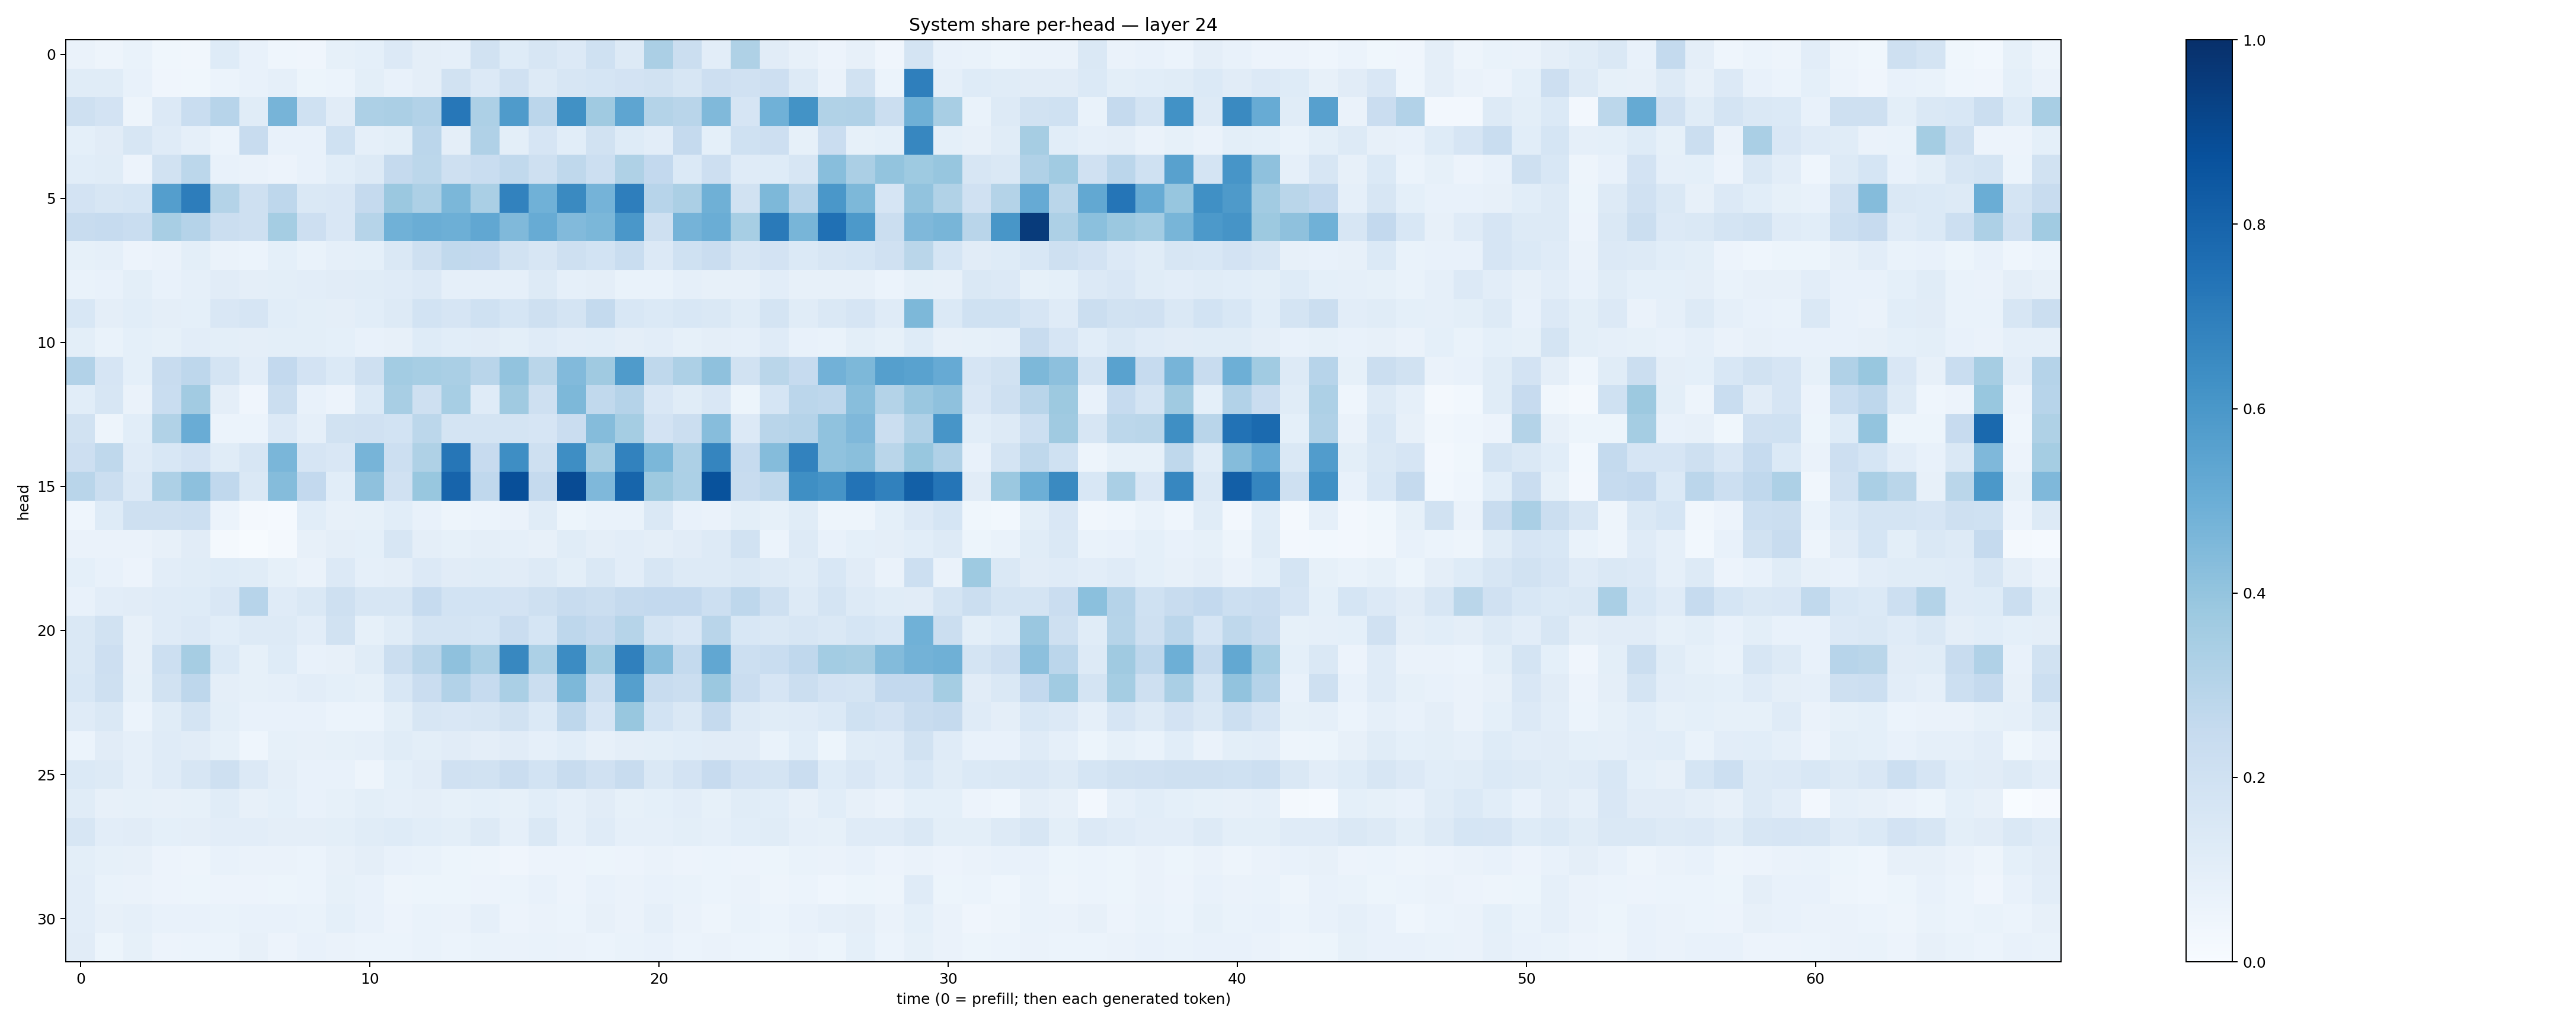

The data file committed next to this chart (first rows):
0.06276504, 0.04947192, 0.06940411, 0.038144615, 0.032896712, 0.123694226, 0.07078257, 0.04391769, 0.039995052, 0.08499375, 0.091358095, 0.13464756, 0.09643866, 0.08870805, 0.19336706, 0.12339964, 0.15977968, 0.1329224, 0.2025128, 0.13215588, 0.3346825, 0.22577737, 0.10380339, 0.32375833
0.1135, 0.117, 0.07348, 0.04269, 0.03897, 0.06012, 0.07159, 0.08611, 0.05447, 0.05988, 0.0981, 0.07032, 0.0956, 0.1932, 0.134, 0.1958, 0.1318, 0.1604, 0.1691, 0.1801, 0.1916, 0.1582, 0.2124, 0.1981
0.2091, 0.1836, 0.04862, 0.1365, 0.2321, 0.2938, 0.1166, 0.4697, 0.2028, 0.1102, 0.3245, 0.3345, 0.309, 0.7246, 0.3269, 0.5824, 0.2815, 0.6276, 0.3705, 0.5369, 0.3059, 0.2904, 0.4486, 0.1672
0.09256, 0.112, 0.157, 0.1181, 0.08613, 0.05986, 0.2408, 0.07803, 0.07217, 0.2014, 0.08615, 0.09941, 0.2819, 0.09449, 0.3189, 0.09774, 0.1666, 0.106, 0.1953, 0.1232, 0.1028, 0.2512, 0.09283, 0.2014
0.1083, 0.1168, 0.05647, 0.1909, 0.2788, 0.07327, 0.06471, 0.05631, 0.07065, 0.1082, 0.1315, 0.2538, 0.2786, 0.2092, 0.2329, 0.2622, 0.2032, 0.2723, 0.2162, 0.3217, 0.2609, 0.1391, 0.2143, 0.1191
0.182, 0.1626, 0.1714, 0.5665, 0.6997, 0.3054, 0.2063, 0.2745, 0.1469, 0.1507, 0.2504, 0.3804, 0.3244, 0.4597, 0.3395, 0.6813, 0.4878, 0.6554, 0.4751, 0.699, 0.2968, 0.3323, 0.492, 0.1879
0.2367, 0.2477, 0.2322, 0.3421, 0.3009, 0.2223, 0.2101, 0.3543, 0.2128, 0.1487, 0.2979, 0.4882, 0.5009, 0.495, 0.5293, 0.4482, 0.511, 0.4453, 0.459, 0.5997, 0.2051, 0.4738, 0.5034, 0.3462
0.08342, 0.08857, 0.05847, 0.06554, 0.09856, 0.06277, 0.06157, 0.08986, 0.06947, 0.08984, 0.09296, 0.1476, 0.2082, 0.2649, 0.2589, 0.1928, 0.1609, 0.2103, 0.1855, 0.2328, 0.1356, 0.2006, 0.229, 0.1565
0.06987, 0.07631, 0.1012, 0.07368, 0.08865, 0.1124, 0.09572, 0.1014, 0.1051, 0.113, 0.1164, 0.121, 0.1332, 0.08926, 0.08838, 0.0892, 0.1279, 0.08735, 0.09443, 0.06886, 0.06875, 0.08653, 0.08158, 0.07884
0.153, 0.09647, 0.1087, 0.09521, 0.09032, 0.1521, 0.1645, 0.1067, 0.09839, 0.09439, 0.108, 0.1263, 0.1872, 0.1668, 0.2016, 0.1707, 0.2038, 0.1765, 0.2556, 0.1551, 0.1401, 0.1535, 0.142, 0.1137
0.1007, 0.0672, 0.09308, 0.08461, 0.1035, 0.09919, 0.09514, 0.09995, 0.101, 0.09166, 0.0747, 0.08144, 0.1238, 0.1077, 0.1096, 0.09828, 0.1209, 0.1026, 0.1057, 0.09508, 0.1023, 0.08579, 0.09681, 0.0877
0.3124, 0.1655, 0.09281, 0.2386, 0.2747, 0.1772, 0.1036, 0.2595, 0.1802, 0.138, 0.2067, 0.358, 0.3449, 0.3369, 0.2914, 0.4057, 0.2888, 0.4425, 0.368, 0.5858, 0.2729, 0.3272, 0.4132, 0.1915
0.1085, 0.1575, 0.06384, 0.2336, 0.3594, 0.09386, 0.0407, 0.2246, 0.07457, 0.05543, 0.1404, 0.3424, 0.2086, 0.3471, 0.1192, 0.3708, 0.2093, 0.4549, 0.263, 0.3011, 0.149, 0.1155, 0.1519, 0.05369
0.1893, 0.04983, 0.1068, 0.3152, 0.5052, 0.05959, 0.05895, 0.1364, 0.08841, 0.1882, 0.1955, 0.1874, 0.2808, 0.1738, 0.1796, 0.1724, 0.1661, 0.2296, 0.4357, 0.3547, 0.1814, 0.2264, 0.4304, 0.1367
0.2145, 0.2716, 0.1173, 0.1562, 0.1825, 0.1134, 0.157, 0.464, 0.1659, 0.1509, 0.4714, 0.2153, 0.3231, 0.7296, 0.2435, 0.6374, 0.2086, 0.6401, 0.3503, 0.6836, 0.4585, 0.3253, 0.6687, 0.2461
0.2891, 0.2245, 0.1354, 0.3279, 0.4175, 0.2689, 0.1417, 0.4371, 0.2613, 0.1067, 0.4111, 0.1977, 0.3898, 0.7992, 0.2691, 0.8818, 0.2503, 0.8928, 0.4499, 0.7952, 0.3782, 0.329, 0.8705, 0.2378
0.0461, 0.1235, 0.209, 0.2038, 0.2158, 0.06018, 0.01892, 0.01541, 0.1065, 0.08087, 0.08259, 0.1069, 0.07595, 0.04892, 0.0609, 0.06325, 0.1166, 0.05464, 0.06961, 0.06718, 0.1435, 0.07419, 0.06597, 0.0977
0.06547, 0.06422, 0.06278, 0.08091, 0.1112, 0.0206, 0.006879, 0.01829, 0.07841, 0.09615, 0.09103, 0.1563, 0.09517, 0.08438, 0.09556, 0.08882, 0.08034, 0.1157, 0.09434, 0.1053, 0.09412, 0.1119, 0.1255, 0.1919
0.09143, 0.07332, 0.05842, 0.1033, 0.1148, 0.1237, 0.1156, 0.08272, 0.06637, 0.1355, 0.0864, 0.09679, 0.1364, 0.111, 0.1159, 0.1121, 0.1265, 0.0983, 0.1437, 0.1049, 0.1619, 0.1311, 0.1268, 0.1454
0.07652, 0.1019, 0.1127, 0.1191, 0.1247, 0.1507, 0.2931, 0.1206, 0.1448, 0.2096, 0.1568, 0.1578, 0.2466, 0.1851, 0.1849, 0.1816, 0.2038, 0.2355, 0.2194, 0.2522, 0.2604, 0.2582, 0.2159, 0.2751
0.1437, 0.1907, 0.0785, 0.1175, 0.1344, 0.108, 0.13, 0.127, 0.1041, 0.1898, 0.08341, 0.1137, 0.175, 0.1787, 0.1704, 0.2302, 0.1708, 0.2765, 0.2505, 0.2983, 0.1728, 0.1523, 0.2923, 0.154
0.1407, 0.2119, 0.07951, 0.2174, 0.3511, 0.1369, 0.08469, 0.1238, 0.07199, 0.08138, 0.1166, 0.225, 0.2905, 0.4111, 0.3371, 0.6614, 0.3297, 0.6481, 0.3551, 0.6908, 0.432, 0.2553, 0.5294, 0.2182
0.1541, 0.2077, 0.08391, 0.1893, 0.277, 0.09544, 0.08286, 0.08888, 0.1027, 0.09007, 0.08549, 0.1536, 0.2274, 0.3111, 0.2472, 0.3377, 0.2251, 0.4546, 0.2249, 0.5651, 0.2421, 0.226, 0.3803, 0.2286
0.1203, 0.1474, 0.06205, 0.1133, 0.1778, 0.1008, 0.07501, 0.07254, 0.07708, 0.0609, 0.05978, 0.09936, 0.1611, 0.1495, 0.1572, 0.1934, 0.1405, 0.2754, 0.1679, 0.3896, 0.1865, 0.1416, 0.2538, 0.1328
0.059, 0.1113, 0.08766, 0.1177, 0.1105, 0.08439, 0.044, 0.08406, 0.08096, 0.08204, 0.08744, 0.1136, 0.09834, 0.1101, 0.09511, 0.1104, 0.08916, 0.1088, 0.0798, 0.09592, 0.1008, 0.1057, 0.1103, 0.1108
0.1399, 0.1314, 0.08828, 0.1188, 0.1583, 0.2092, 0.1352, 0.09699, 0.07665, 0.07456, 0.04773, 0.09134, 0.1111, 0.1958, 0.194, 0.23, 0.185, 0.2375, 0.1978, 0.2364, 0.1414, 0.1808, 0.2458, 0.1823
0.1137, 0.08001, 0.08379, 0.07886, 0.08564, 0.1134, 0.07852, 0.09027, 0.07267, 0.08268, 0.09891, 0.08844, 0.09708, 0.08534, 0.09184, 0.08257, 0.1072, 0.08955, 0.1101, 0.08427, 0.09172, 0.1047, 0.08539, 0.1136
0.1594, 0.1023, 0.1122, 0.09157, 0.09381, 0.1035, 0.1055, 0.09655, 0.097, 0.09886, 0.117, 0.1212, 0.108, 0.09971, 0.126, 0.08858, 0.1414, 0.08707, 0.1187, 0.08815, 0.08786, 0.1014, 0.0861, 0.1082
0.1004, 0.08531, 0.07894, 0.05673, 0.04994, 0.07527, 0.06374, 0.06535, 0.06047, 0.08132, 0.09577, 0.07197, 0.07021, 0.05344, 0.04989, 0.04225, 0.05602, 0.05597, 0.05455, 0.0568, 0.06393, 0.0584, 0.06103, 0.05839
0.1019, 0.06713, 0.06332, 0.05516, 0.05112, 0.05675, 0.05496, 0.05095, 0.06112, 0.08481, 0.07257, 0.0495, 0.05115, 0.05096, 0.05764, 0.06021, 0.07601, 0.05705, 0.07499, 0.06322, 0.07554, 0.0668, 0.06049, 0.06578
0.1024, 0.07942, 0.08957, 0.07448, 0.07569, 0.06691, 0.07457, 0.07135, 0.06827, 0.09085, 0.07525, 0.05586, 0.06829, 0.06563, 0.08817, 0.05582, 0.06615, 0.05916, 0.07836, 0.06336, 0.08894, 0.06617, 0.04974, 0.06975
0.1128, 0.0517, 0.08361, 0.05597, 0.05977, 0.06231, 0.07969, 0.05664, 0.07084, 0.06311, 0.06051, 0.06246, 0.06906, 0.06075, 0.0694, 0.06611, 0.06667, 0.06558, 0.06022, 0.06752, 0.07681, 0.06185, 0.06553, 0.05919
